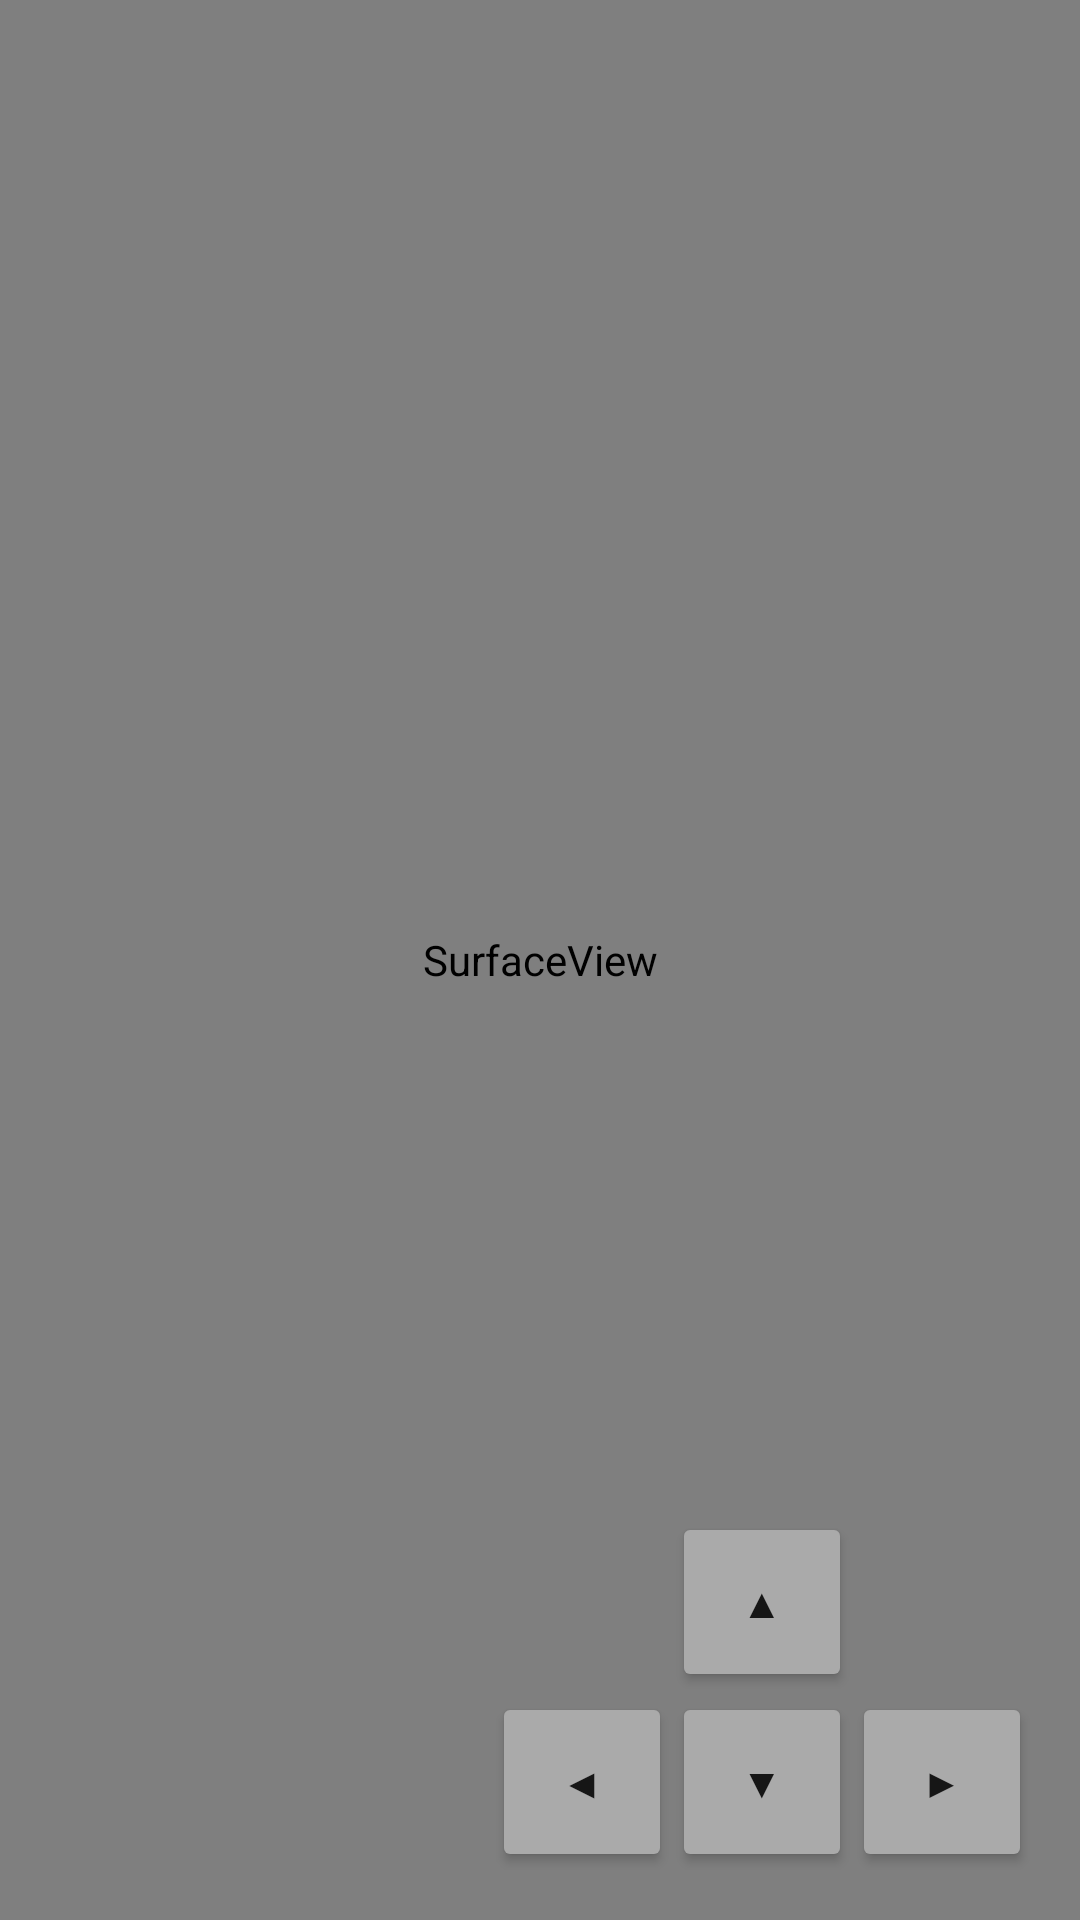

Layout XML and referenced resources for this Android screen:
<!-- AndroidManifest.xml: application theme Theme.ProjectDM -->
<!-- res/layout/activity_minigame_2d.xml -->
<androidx.constraintlayout.widget.ConstraintLayout xmlns:android="http://schemas.android.com/apk/res/android"
    xmlns:app="http://schemas.android.com/apk/res-auto"
    android:layout_width="match_parent"
    android:layout_height="match_parent">

    
    <SurfaceView
        android:id="@+id/gameSurface"
        android:layout_width="0dp"
        android:layout_height="0dp"
        app:layout_constraintTop_toTopOf="parent"
        app:layout_constraintBottom_toBottomOf="parent"
        app:layout_constraintStart_toStartOf="parent"
        app:layout_constraintEnd_toEndOf="parent" />

    
    <LinearLayout
        android:id="@+id/controlsLayout"
        android:layout_width="wrap_content"
        android:layout_height="wrap_content"
        android:orientation="vertical"
        app:layout_constraintBottom_toBottomOf="parent"
        app:layout_constraintEnd_toEndOf="parent"
        android:layout_marginEnd="16dp"
        android:layout_marginBottom="16dp"
        android:gravity="center_horizontal">

        
        <Button
            android:id="@+id/btnUp"
            android:layout_width="60dp"
            android:layout_height="60dp"
            android:backgroundTint="@android:color/darker_gray"
            android:text="▲" />

        
        <LinearLayout
            android:layout_width="wrap_content"
            android:layout_height="wrap_content"
            android:orientation="horizontal"
            android:gravity="center">

            
            <Button
                android:id="@+id/btnLeft"
                android:layout_width="60dp"
                android:layout_height="60dp"
                android:backgroundTint="@android:color/darker_gray"
                android:text="◀" />

            
            <Button
                android:id="@+id/btnDown"
                android:layout_width="60dp"
                android:layout_height="60dp"
                android:backgroundTint="@android:color/darker_gray"
                android:text="▼" />

            
            <Button
                android:id="@+id/btnRight"
                android:layout_width="60dp"
                android:layout_height="60dp"
                android:backgroundTint="@android:color/darker_gray"
                android:text="▶" />
        </LinearLayout>
    </LinearLayout>
</androidx.constraintlayout.widget.ConstraintLayout>
<!-- resources referenced by this layout -->
<resources>
  <style name="Theme.ProjectDM" parent="Theme.AppCompat.Light.DarkActionBar">
          <item name="colorPrimary">@color/purple_500</item>
          <item name="colorPrimaryDark">@color/purple_700</item>
          <item name="colorAccent">@color/teal_200</item>
      </style>
  <!-- not gathered from this repository: default colours our renderer supplied (Android Studio template values) -->
  <color name="purple_500">#FF6200EE</color>
  <color name="purple_700">#FF3700B3</color>
  <color name="teal_200">#FF03DAC5</color>
</resources>
